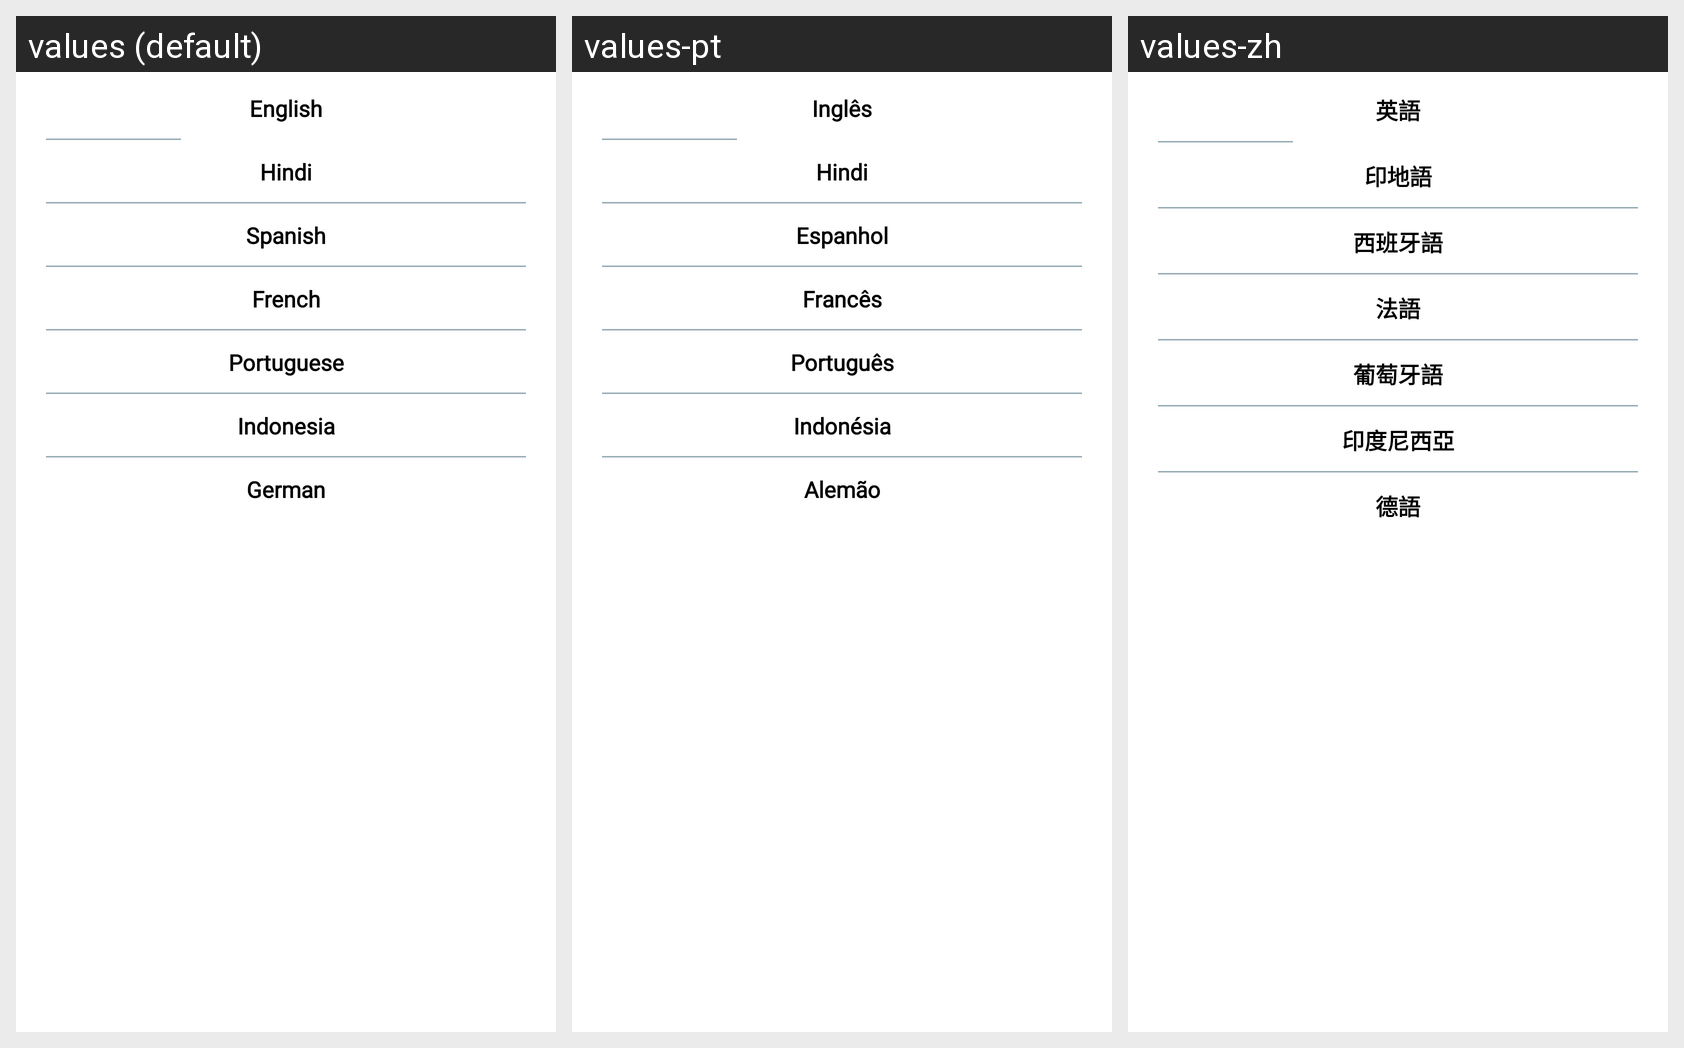

Here is an Android app screen in its default locale and in the app's own translations. Write out the translated-string differences for the strings that appear on this screen.
Android screen res/layout/layout_popup_menu_locate.xml rendered under 3 locales, left to right: values (default), values-pt, values-zh. Device: Nexus 5 (rendered at 1080×1920; each locale shown at half size, 540×960, under a caption strip naming it); theme Theme.VoiceChangerSpeechShift.
Other locales in the repository, not shown: values-ar, values-bn, values-de, values-es, values-fr, values-hi, values-ja, values-ru, values-ur.
Strings drawn on this screen, with the default value and each locale's value (text and hints the layout hard-codes, and strings that could not be matched under every locale, appear in the picture but are not listed):

english
  values: English
  values-pt: Inglês
  values-zh: 英語

hindi
  values: Hindi
  values-pt: Hindi
  values-zh: 印地語

spanish
  values: Spanish
  values-pt: Espanhol
  values-zh: 西班牙語

french
  values: French
  values-pt: Francês
  values-zh: 法語

portuguese
  values: Portuguese
  values-pt: Português
  values-zh: 葡萄牙語

indonesia
  values: Indonesia
  values-pt: Indonésia
  values-zh: 印度尼西亞

german
  values: German
  values-pt: Alemão
  values-zh: 德語
